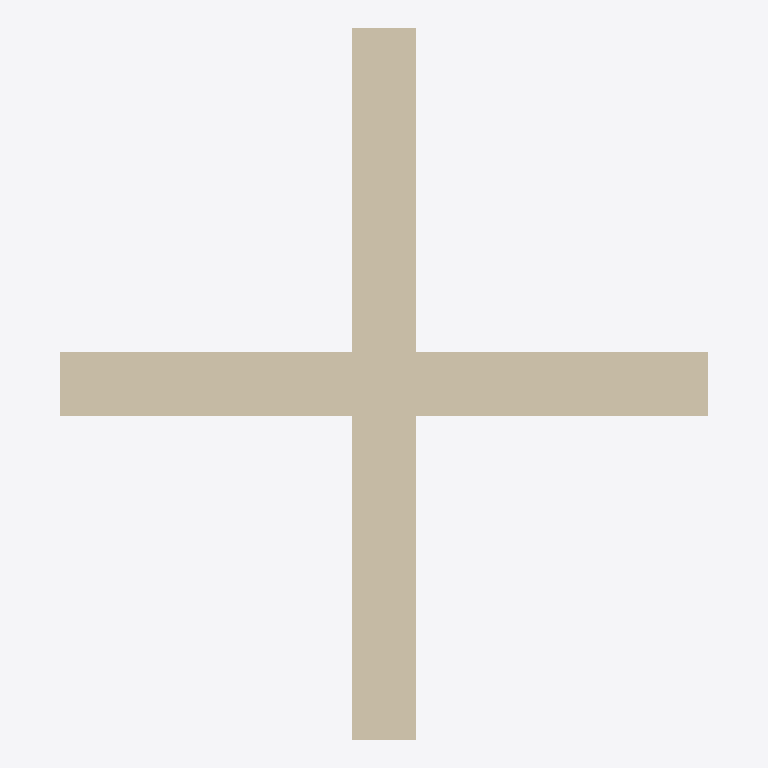
Plan cut of the same IFC building model at storey 'Level 0' (level 0.00 m, cut at 1.40 m), seen from above with north up, elements coloured by IFC class: 4 walls (beige). No cut surface shows.
Extent 5.7 m × 6.2 m × 1.5 m (x, y, z). Storeys (2): Level 0 at 0.00 m; Level 1 at 4.00 m. Elements (4): 4 IfcWallStandardCase.

HEADER;
FILE_DESCRIPTION(('ViewDefinition [CoordinationView_V2.0]','RevitIdentifiers [ContentGUID: cea3365e-6110-4699-afa4-e88ee273adb1, VersionGUID: 51a55343-aa20-4ab5-aaea-6141da861e8b, NumberOfSaves: 21]','CoordinateReference [CoordinateBase: Shared Coordinates]'),'2;1');
FILE_NAME('Xh2-1-3-4.ifc','2026-03-03T14:56:03+01:00',(''),(''),'ODA SDAI 25.12','Autodesk - Revit 26.4.0.32 (ENG) - 26.4.0.32','');
FILE_SCHEMA(('IFC2X3'));
ENDSEC;
DATA;
#18=IFCPROJECT('3EepPUOH16cQ_aw8uTZ591',#6,'Project Number',$,$,'Project Name','Project Status',(#13),#216);
#32=IFCSITE('3EepPUOH16cQ_aw8uTZ593',#6,'Default',$,$,#31,$,$,.ELEMENT.,(51,30,23,112487),(0,-7,-37,-956022),0.0,$,$);
#22=IFCBUILDING('3EepPUOH16cQ_aw8uTZ590',#6,'',$,$,#21,$,'',.ELEMENT.,$,$,#19);
#25=IFCBUILDINGSTOREY('3Zu5Bv0LOHrPC10026FoQQ',#6,'Level 0',$,$,#24,$,'Level 0',.ELEMENT.,0.0);
#29=IFCBUILDINGSTOREY('15Z0v90RiHrPC20026FoKR',#6,'Level 1',$,$,#28,$,'Level 1',.ELEMENT.,3999.9999999999995);
#124=IFCWALLSTANDARDCASE('2tK_Lg5fb1QvU4Hkj1m3Uu',#6,'WandInstanz',$,$,#112,#116,'318611');
#149=IFCWALLSTANDARDCASE('2tK_Lg5fb1QvU4Hkj1m3Vg',#6,'WandInstanz',$,$,#137,#141,'318657');
#173=IFCWALLSTANDARDCASE('1HfLD3gY1AjQhgOK7QWiFL',#6,'WandInstanz',$,$,#161,#165,'318814');
#55=IFCWALLSTANDARDCASE('1IoXKV3UD9EAy5OOpLu4JJ',#6,'WandInstanz',$,$,#37,#42,'316636');
ENDSEC;
